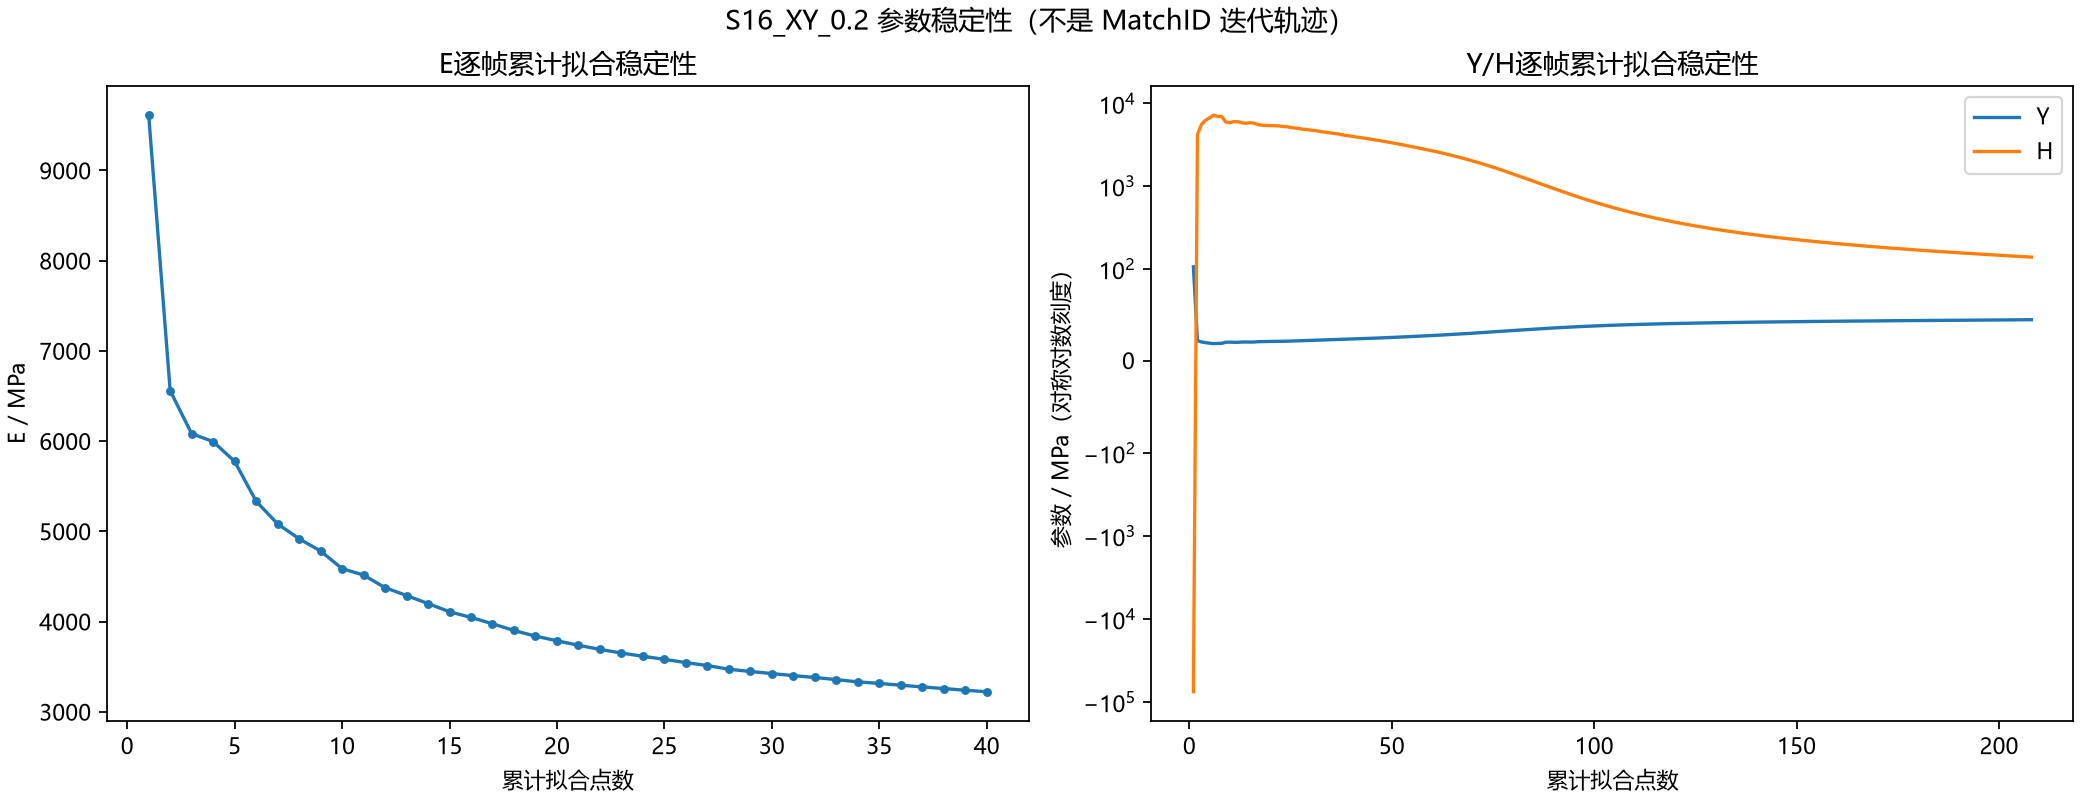

Source data for this figure (header and first rows):
样本末帧, E/MPa, 虚功均方根残差/N, 样本点数, Y/MPa, H/MPa, 拟合均方根残差/MPa
000003.jpg, 9612, 16.68, 4, , , 
000004.jpg, 6557, 15.01, 6, , , 
000005.jpg, 6082, 13.28, 8, , , 
000006.jpg, 5994, 12, 10, , , 
000007.jpg, 5774, 11.3, 12, , , 
000008.jpg, 5333, 12.41, 14, , , 
000009.jpg, 5082, 12.68, 16, , , 
000010.jpg, 4917, 12.77, 18, , , 
000011.jpg, 4781, 12.84, 20, , , 
000012.jpg, 4586, 14.17, 22, , , 
000013.jpg, 4515, 13.94, 24, , , 
000014.jpg, 4375, 15.07, 26, , , 
000015.jpg, 4288, 15.39, 28, , , 
000016.jpg, 4199, 15.98, 30, , , 
000017.jpg, 4108, 16.85, 32, , , 
000018.jpg, 4045, 17.21, 34, , , 
000019.jpg, 3975, 17.9, 36, , , 
000020.jpg, 3901, 18.9, 38, , , 
000021.jpg, 3838, 19.66, 40, , , 
000022.jpg, 3786, 20.19, 42, , , 
000023.jpg, 3737, 20.78, 44, , , 
000024.jpg, 3691, 21.34, 46, , , 
000025.jpg, 3650, 21.82, 48, , , 
000026.jpg, 3615, 22.16, 50, , , 
000027.jpg, 3581, 22.57, 52, , , 
000028.jpg, 3545, 23.16, 54, , , 
000029.jpg, 3512, 23.68, 56, , , 
000030.jpg, 3471, 24.78, 58, , , 
000031.jpg, 3446, 25.03, 60, , , 
000032.jpg, 3423, 25.26, 62, , , 
000033.jpg, 3400, 25.53, 64, , , 
000034.jpg, 3380, 25.77, 66, , , 
000035.jpg, 3356, 26.25, 68, , , 
000036.jpg, 3331, 26.92, 70, , , 
000037.jpg, 3314, 27.08, 72, , , 
000038.jpg, 3294, 27.52, 74, , , 
000039.jpg, 3275, 27.91, 76, , , 
000040.jpg, 3257, 28.31, 78, , , 
000041.jpg, 3238, 28.8, 80, , , 
000042.jpg, 3221, 29.2, 82, , , 
000049.jpg, , , 2, 106.2, -75747, 2.5121479338940403e-15
000050.jpg, , , 3, 22.24, 4190, 0.2153
000051.jpg, , , 4, 20.78, 5572, 0.2545
000052.jpg, , , 5, 20.05, 6247, 0.2415
000053.jpg, , , 6, 19.56, 6681, 0.2304
000054.jpg, , , 7, 18.97, 7201, 0.2399
000055.jpg, , , 8, 19.27, 6944, 0.2308
000056.jpg, , , 9, 19.29, 6924, 0.2176
000057.jpg, , , 10, 20.51, 5955, 0.3313
000058.jpg, , , 11, 20.63, 5858, 0.3186
000059.jpg, , , 12, 20.43, 6017, 0.3193
000060.jpg, , , 13, 20.44, 6008, 0.3068
000061.jpg, , , 14, 20.69, 5819, 0.3164
000062.jpg, , , 15, 20.78, 5756, 0.3091
000063.jpg, , , 16, 20.68, 5831, 0.3071
000064.jpg, , , 17, 20.77, 5765, 0.3037
000065.jpg, , , 18, 21.1, 5541, 0.3549
000066.jpg, , , 19, 21.26, 5437, 0.3626
000067.jpg, , , 20, 21.3, 5407, 0.3554
000068.jpg, , , 21, 21.34, 5383, 0.3484
... 188 more rows
